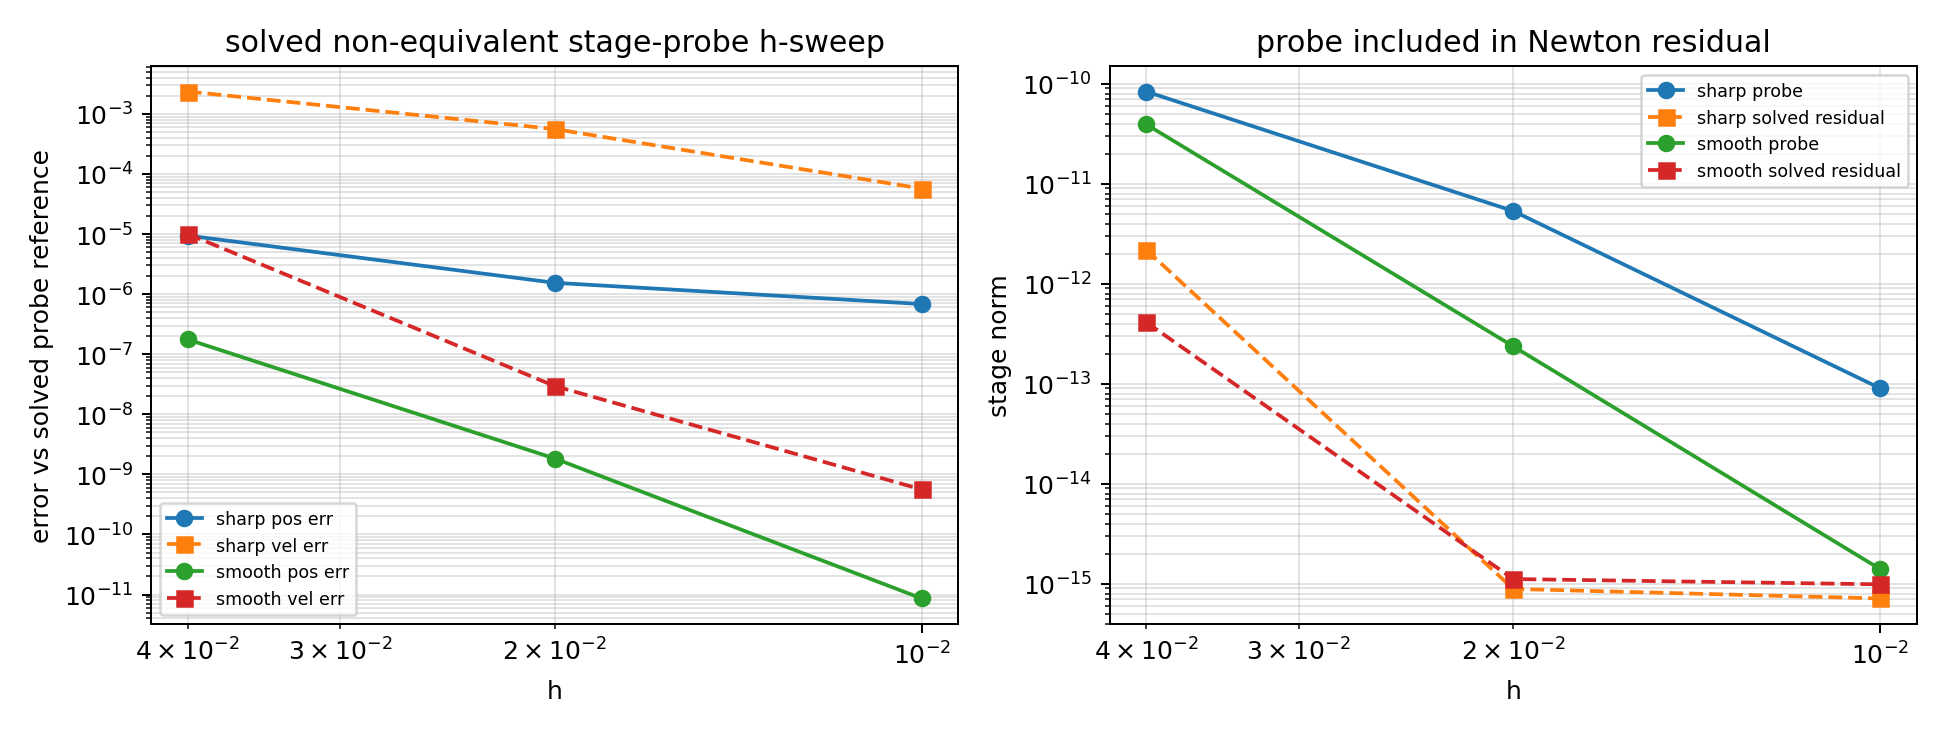

The file beside this chart, header and first rows:
case, h, reference_h, t_final, status, error_message, steps, runtime_sec, position_error_vs_solved_non_equivalent_…, velocity_error_vs_solved_non_equivalent_…, max_endpoint_position_constraint_norm, max_endpoint_velocity_constraint_norm, max_raw_endpoint_position_constraint_nor…, max_raw_endpoint_velocity_constraint_nor…, max_endpoint_position_correction_norm, max_endpoint_velocity_correction_norm, max_weighted_stage_residual_norm, max_unweighted_stage_residual_norm, max_non_equivalent_stage_probe_norm, max_non_equivalent_stage_residual_norm, max_solved_non_equivalent_probe_residual…, max_weighted_endpoint_position_residual_…, max_weighted_endpoint_velocity_residual_…, max_weighted_endpoint_node_residual_norm
cylindrical_smooth, 0.04, 0.005, 0.08, solved_non_equivalent_stage_probe_not_fu…, , 2, 9.95670571e-01, 1.7613180251754269e-07, 1.0072717818273027e-05, 4.6486449116383076e-16, 2.6582772383559421e-16, 5.0794083749902971e-12, 9.5059888194076921e-11, 3.8706594830077001e-12, 7.9229750307653820e-11, 3.9307416378515017e-11, 3.4035327870335484e-10, 3.9340281005669991e-11, 4.1296444720707084e-13, 4.1296449626844494e-13, 1.1070055128261303e-16, 8.2583031048911676e-17, 1.3811071309460372e-16
cylindrical_smooth, 0.02, 0.005, 0.08, solved_non_equivalent_stage_probe_not_fu…, , 4, 1.97911058e+00, 1.8381849110136487e-09, 2.9538769897761724e-08, 6.4349641156677840e-16, 4.0885179223310859e-16, 5.1080370048272416e-14, 7.4249346595104000e-13, 3.8835784337800088e-14, 6.4012909947857390e-13, 2.3714068527611521e-13, 2.9042271837172421e-12, 2.3705698384925586e-13, 1.1166025030572079e-15, 1.1243692842245139e-15, 6.8036587892403613e-17, 8.0261902360960812e-17, 9.8963383517921157e-17
cylindrical_smooth, 0.01, 0.005, 0.08, solved_non_equivalent_stage_probe_not_fu…, , 8, 4.70468930e+00, 8.6014625494353820e-12, 5.6089302773935702e-10, 7.8691967485060506e-16, 1.9349962027163640e-16, 1.0541734230505240e-15, 6.4393938774995010e-15, 6.8574507638294352e-16, 5.4946620589852287e-15, 1.4968727971654026e-15, 2.5779522620643530e-14, 1.4005421312492911e-15, 9.8828393490705053e-16, 9.9029927601119590e-16, 6.5613667847409388e-17, 3.4548646094442662e-17, 6.8739218616408453e-17
cylindrical_sharp, 0.04, 0.005, 0.08, solved_non_equivalent_stage_probe_not_fu…, , 2, 9.69589047e-01, 9.4524703156033387e-06, 2.3564815933178949e-03, 2.5314477438528170e-16, 2.5348050959299080e-16, 2.0799148964821311e-12, 1.7225917433387130e-10, 2.0951264848315668e-12, 1.5705138199902718e-10, 8.3628869812418023e-11, 7.2389069486573811e-10, 8.3834172876259708e-11, 2.1922478601993854e-12, 2.1922478651160064e-12, 1.3588824688894932e-16, 9.2470393990289526e-17, 1.4094166058512357e-16
cylindrical_sharp, 0.02, 0.005, 0.08, solved_non_equivalent_stage_probe_not_fu…, , 4, 2.16560001e+00, 1.5446337463697318e-06, 5.5985060522095156e-04, 6.6043485043818667e-16, 1.4203204951173325e-16, 1.1003854510954337e-13, 1.7070822201432627e-11, 8.1094965237521292e-14, 1.5262502731984497e-11, 5.3490229996325011e-12, 6.5511139061750035e-11, 5.3489195250497943e-12, 8.8891971742814198e-16, 9.0899689035446493e-16, 7.7491691696081361e-17, 2.8956887723165409e-17, 7.8748901518454480e-17
cylindrical_sharp, 0.01, 0.005, 0.08, solved_non_equivalent_stage_probe_not_fu…, , 8, 6.18712758e+00, 6.8474643198483066e-07, 5.7110157113471803e-05, 7.0235517467086625e-16, 2.8284010289033238e-16, 4.4656548192357668e-15, 5.8823884811503499e-13, 3.2745377186999606e-15, 4.6149832355137486e-13, 8.9998145152417034e-14, 1.5589582268941633e-12, 9.0099050071979339e-14, 7.1359323658652484e-16, 7.2393991740666504e-16, 4.7616123811306713e-17, 2.3191262611827195e-17, 5.0515801820236225e-17
